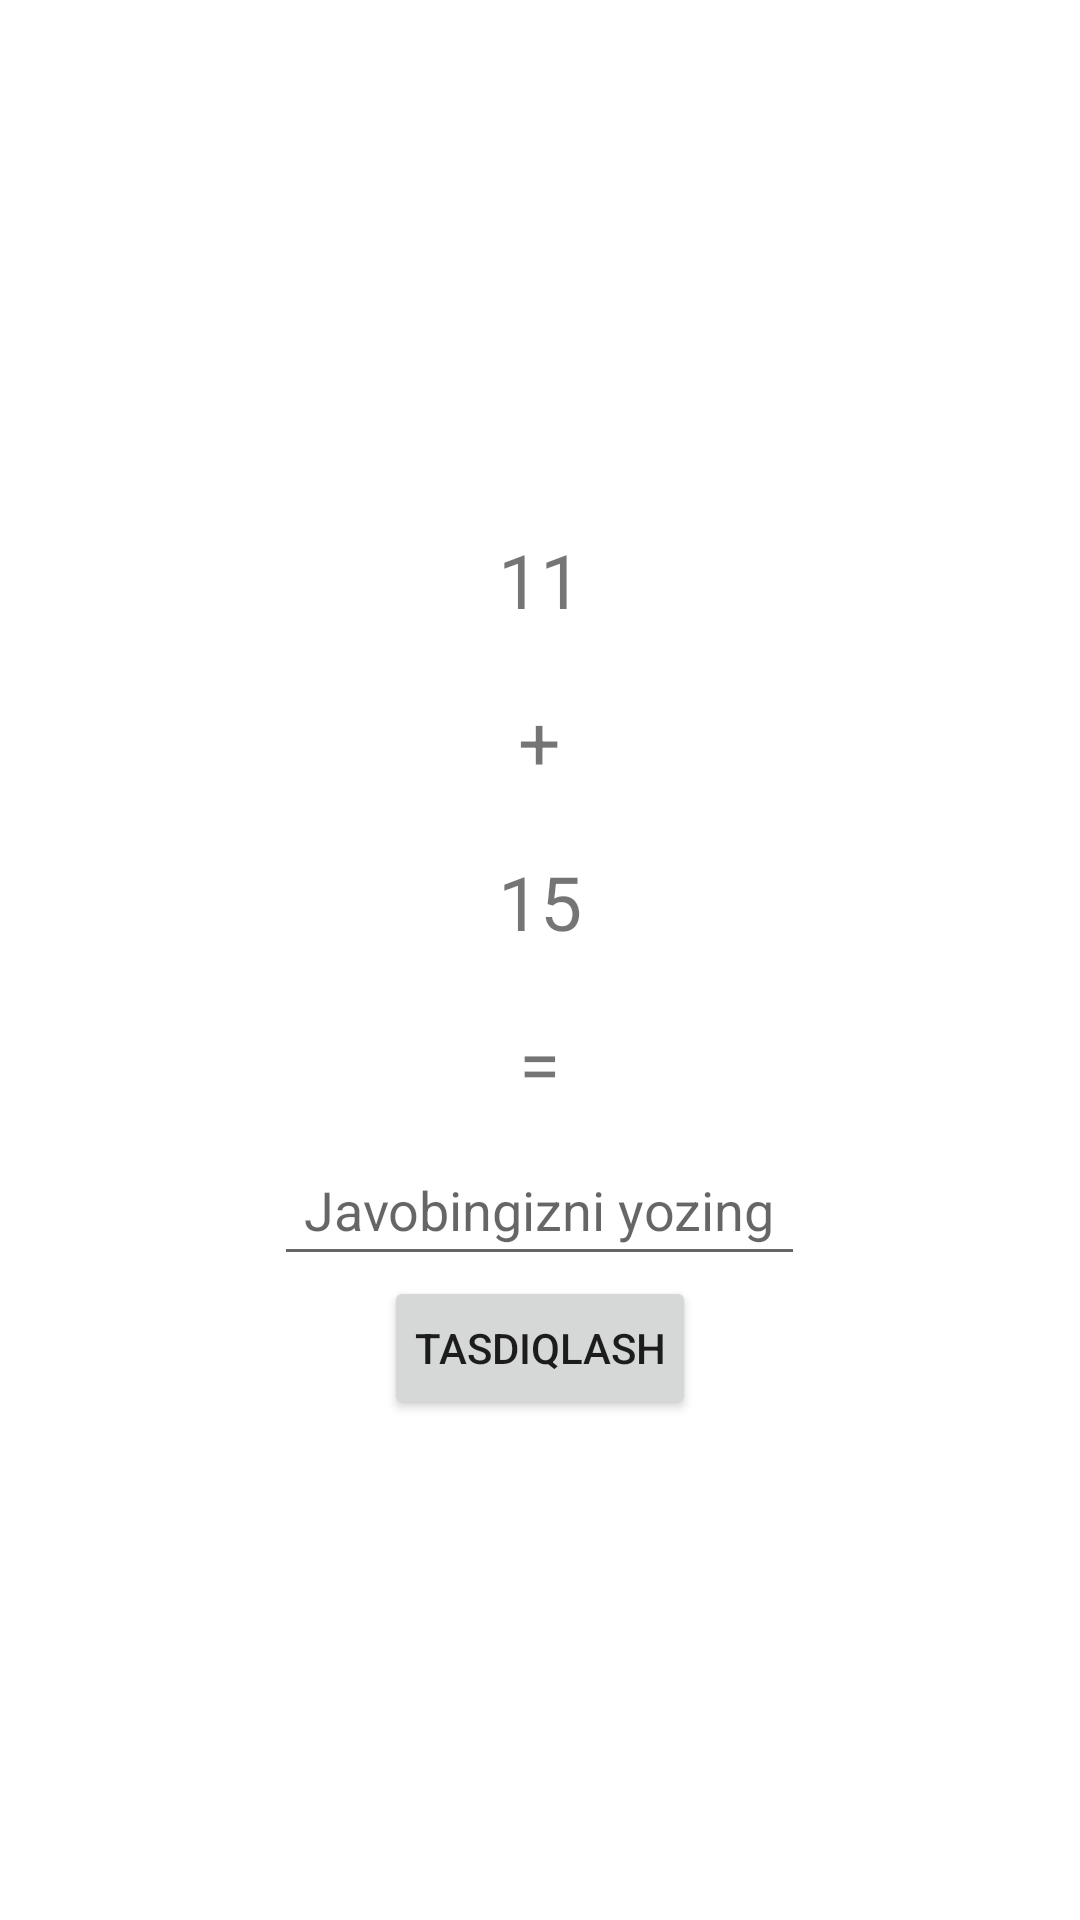

This screen was rendered from an Android layout file. Write that file and the resources it references.
<!-- AndroidManifest.xml: application theme Theme.D2Lesson46 -->
<!-- res/layout/activity_math_game.xml -->
<?xml version="1.0" encoding="utf-8"?>
<LinearLayout xmlns:android="http://schemas.android.com/apk/res/android"
    android:layout_width="match_parent"
    android:layout_height="match_parent"
    xmlns:tools="http://schemas.android.com/tools"
    android:gravity="center"
    android:orientation="vertical"
    tools:context=".MathGameActivity">
    <TextView
        android:id="@+id/num1"
        android:layout_width="wrap_content"
        android:layout_height="wrap_content"
        android:padding="10dp"
        android:text="11"
        android:textSize="25sp"/>
    <TextView
        android:id="@+id/amal_txt"
        android:padding="10dp"
        android:layout_width="wrap_content"
        android:layout_height="wrap_content"
        android:text="+"
        android:textSize="25sp"/>
    <TextView
        android:id="@+id/num2"
        android:padding="10dp"
        android:layout_width="wrap_content"
        android:layout_height="wrap_content"
        android:text="15"
        android:textSize="25sp"/>

    <TextView
        android:padding="10dp"
        android:layout_width="wrap_content"
        android:layout_height="wrap_content"
        android:text="="
        android:textSize="25sp"/>
    <EditText
        android:id="@+id/edit_text"
        android:layout_width="wrap_content"
        android:layout_height="wrap_content"
        android:digits="0123456789-"
        android:padding="10dp"
        android:hint="Javobingizni yozing"
        android:inputType="number" />

    <Button
        android:padding="10dp"
        android:id="@+id/btn_check"
        android:layout_width="wrap_content"
        android:layout_height="wrap_content"
        android:text="Tasdiqlash"
        />


</LinearLayout>
<!-- resources referenced by this layout -->
<resources>
  <style name="Theme.D2Lesson46" parent="Theme.MaterialComponents.DayNight.DarkActionBar">
          
          <item name="colorPrimary">@color/purple_500</item>
          <item name="colorPrimaryVariant">@color/purple_700</item>
          <item name="colorOnPrimary">@color/white</item>
          
          <item name="colorSecondary">@color/teal_200</item>
          <item name="colorSecondaryVariant">@color/teal_700</item>
          <item name="colorOnSecondary">@color/black</item>
          
          <item name="android:statusBarColor">?attr/colorPrimaryVariant</item>
          
      </style>
  <!-- not gathered from this repository: default colours our renderer supplied (Android Studio template values) -->
  <color name="purple_500">#FF6200EE</color>
  <color name="purple_700">#FF3700B3</color>
  <color name="teal_200">#FF03DAC5</color>
  <color name="teal_700">#FF018786</color>
  <color name="black">#FF000000</color>
  <color name="white">#FFFFFFFF</color>
</resources>
